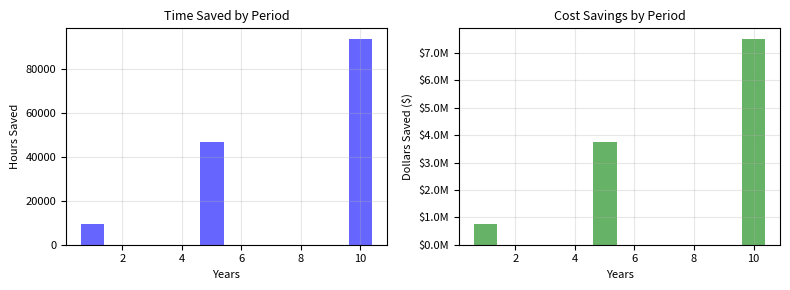

Write Python code to recreate this figure.
# SPDX-License-Identifier: CC0-1.0
# SPDX-FileCopyrightText: 2025 Contributors to the CMS Knowledge Management Platform and Open Source Program Office
# This work is dedicated to the public domain under Creative Commons Zero 1.0 Universal

import matplotlib.pyplot as plt

import numpy as np


# Input variables
total_repositories = 10000
automated_percentage = 0.80
manual_time_minutes = 60  # Original manual time per repo
automated_time_minutes = 2  # Average automated processing time
manual_portion_time_minutes = 10  # Time for manual portion after automation
hourly_rate = 80  # Cost per hour
years_to_project = [1, 5, 10]


# Calculate time savings
def calculate_savings(repos, years):

    # Original manual process time (in hours)
    original_time = (repos * manual_time_minutes) / 60

    # New process time (in hours)
    automated_repos = repos * automated_percentage
    manual_repos = repos * (1 - automated_percentage)
    new_time = (automated_repos * automated_time_minutes + 
                manual_repos * manual_portion_time_minutes) / 60

    # Calculate savings for each year
    time_saved = [int((original_time - new_time) * year) for year in years]
    cost_saved = [int(t * hourly_rate) for t in time_saved]

    return time_saved, cost_saved


# Generate data
time_saved, cost_saved = calculate_savings(total_repositories, years_to_project)


# Create figure with two subplots
fig, (ax1, ax2) = plt.subplots(1, 2, figsize=(8, 3))


# Time Savings Plot
ax1.bar(years_to_project, time_saved, color='blue', alpha=0.6)
ax1.set_title('Time Saved by Period', fontsize=9)
ax1.set_xlabel('Years', fontsize=8)
ax1.set_ylabel('Hours Saved', fontsize=8)
ax1.grid(True, alpha=0.3)
ax1.tick_params(axis='both', which='major', labelsize=8)


# Cost Savings Plot
ax2.bar(years_to_project, cost_saved, color='green', alpha=0.6)
ax2.set_title('Cost Savings by Period', fontsize=9)
ax2.set_xlabel('Years', fontsize=8)
ax2.set_ylabel('Dollars Saved ($)', fontsize=8)
ax2.grid(True, alpha=0.3)
ax2.tick_params(axis='both', which='major', labelsize=8)
ax2.yaxis.set_major_formatter(plt.FuncFormatter(lambda x, p: f'${x/1e6:.1f}M'))

plt.tight_layout()

# Save plots
plt.savefig('combined_savings_plots.png', dpi=300, bbox_inches='tight')

# Print calculated values
print("\nCalculated Savings:")

for i, year in enumerate(years_to_project):
    print(f"{year} Year(s): {time_saved[i]:,} hours (${cost_saved[i]:,})")
